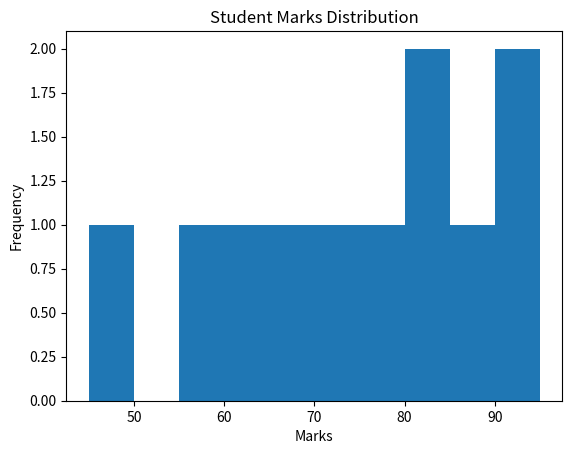

Generate this figure with matplotlib:
import matplotlib.pyplot as plt

marks = [45, 55, 60, 65, 70, 75, 80, 82, 85, 90, 95]

plt.hist(marks)
plt.title("Student Marks Distribution")
plt.xlabel("Marks")
plt.ylabel("Frequency")
plt.show()
